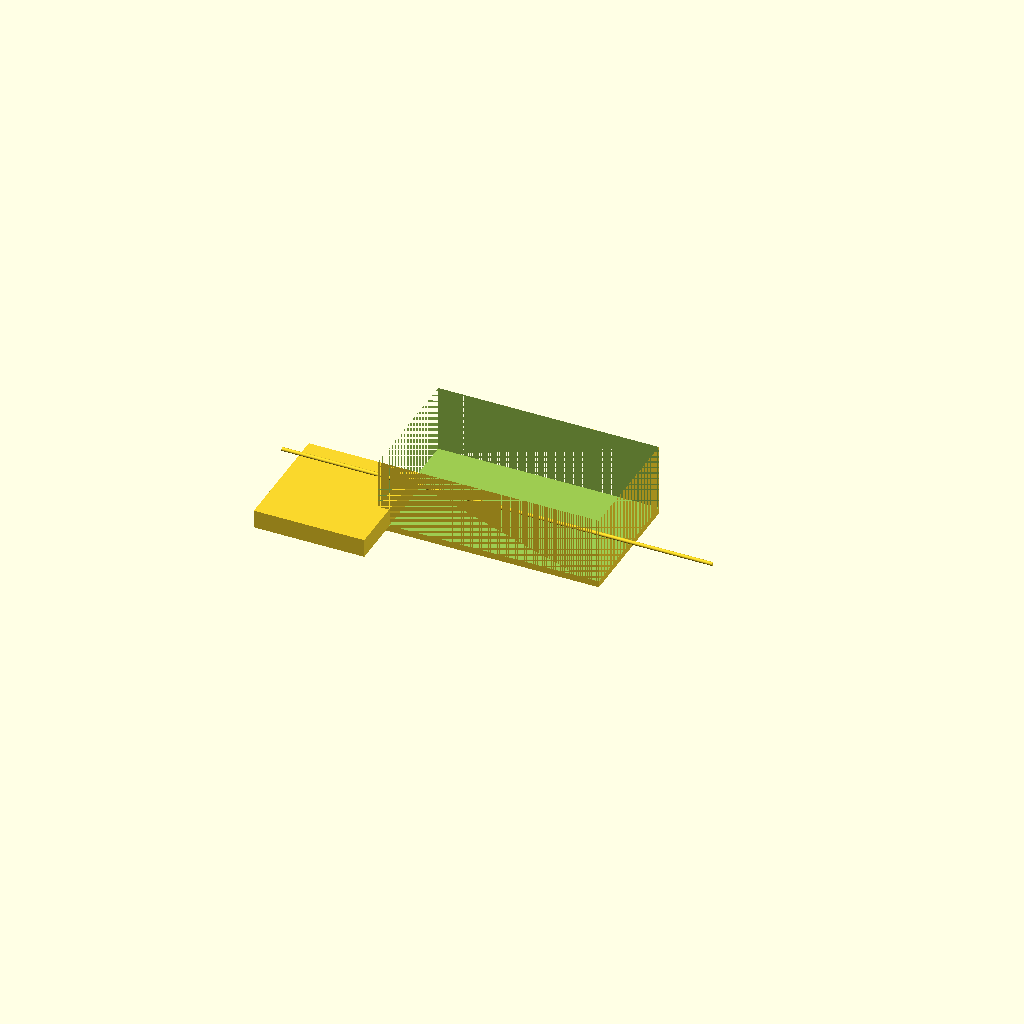
Cell 1: the model at its default parameters.
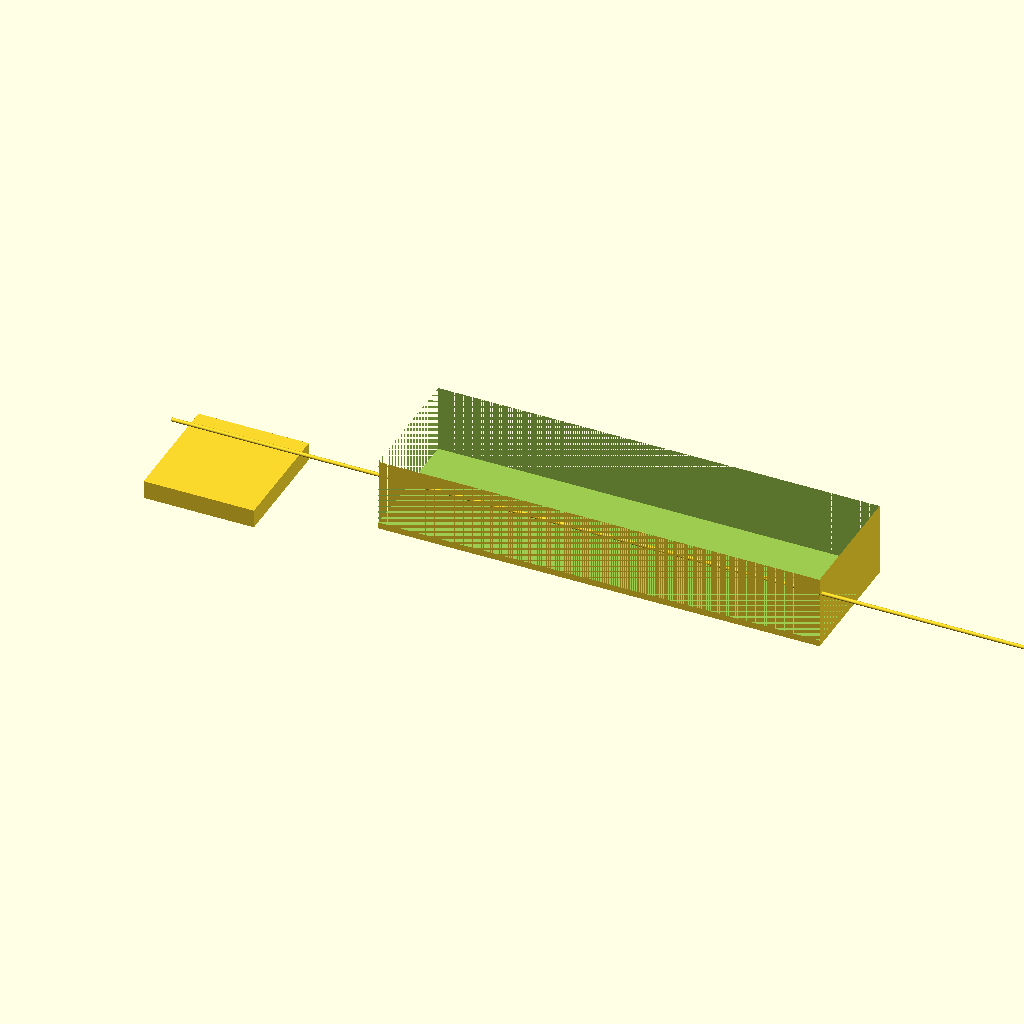
Cell 2 — tank_x set to 240, the other parameters unchanged.
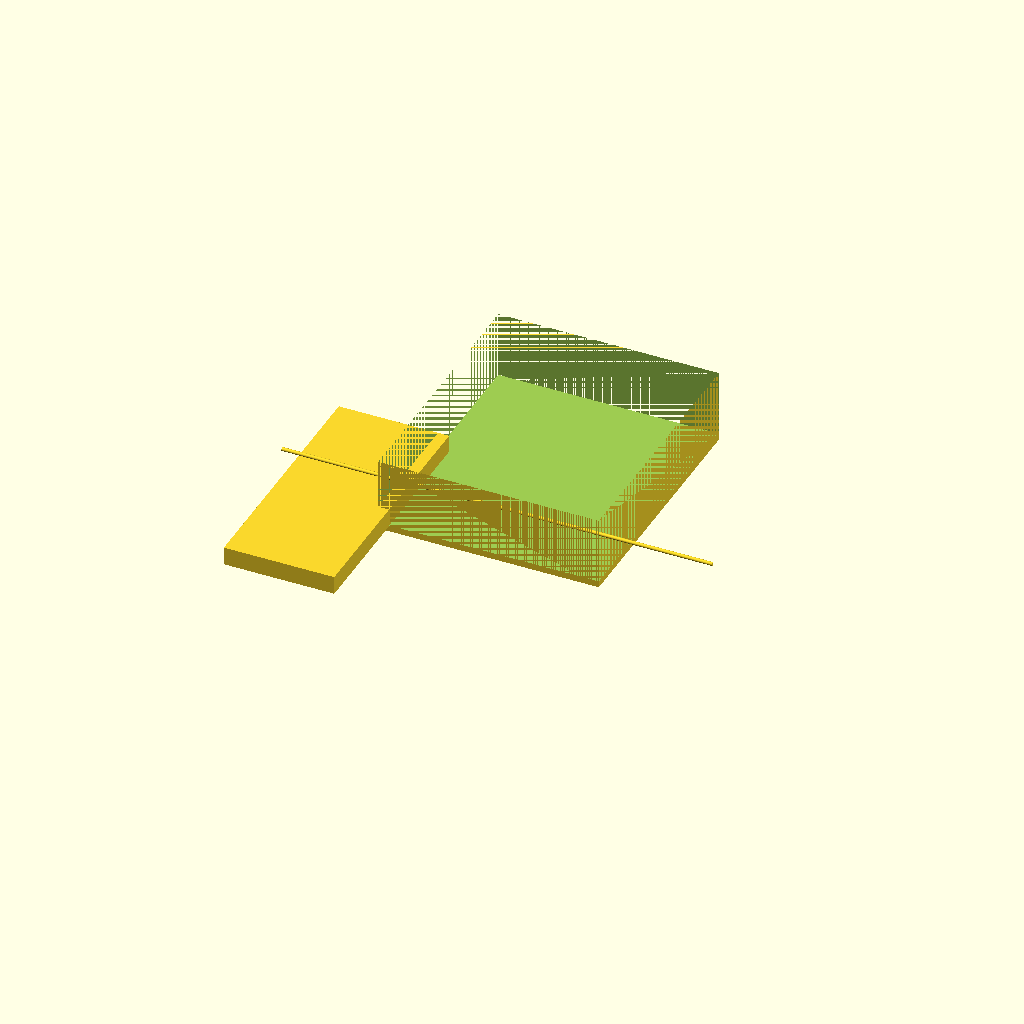
Cell 3: the same model with tank_y = 140.
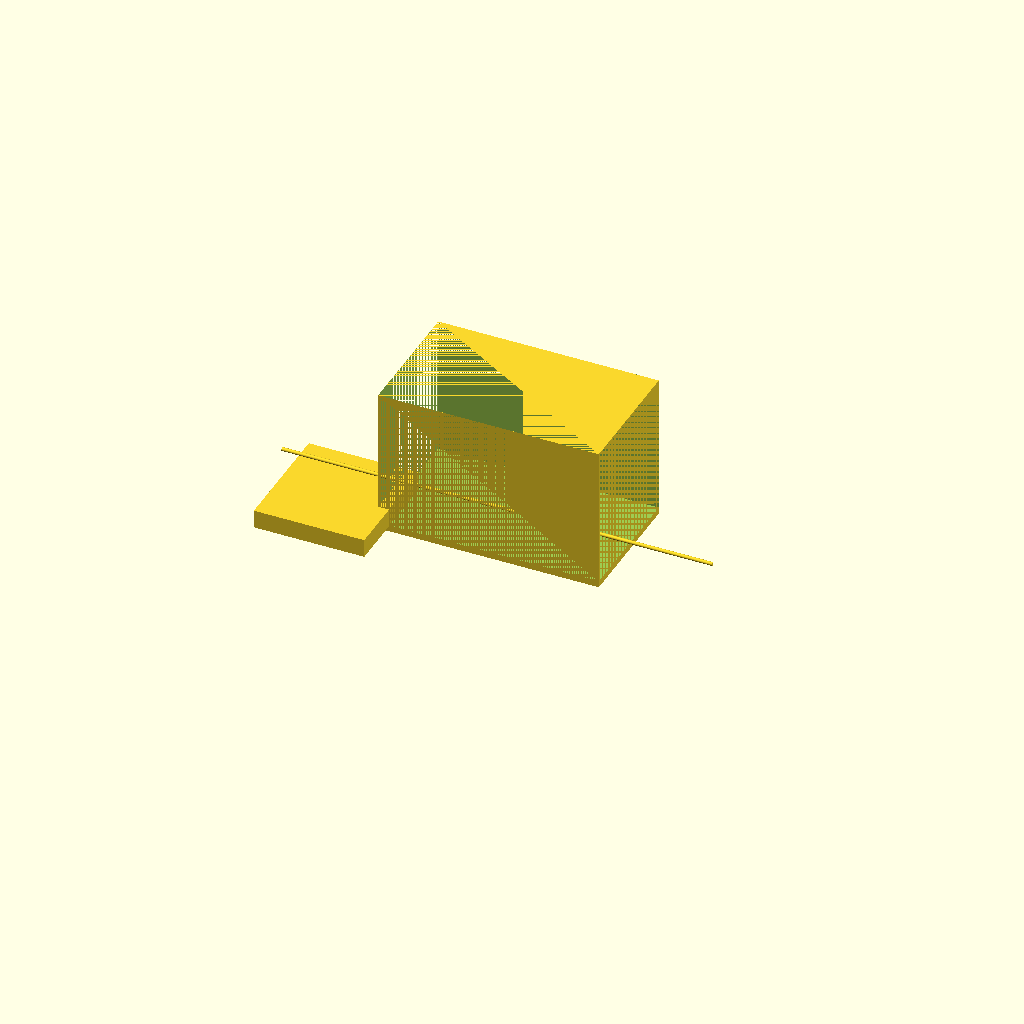
Cell 4: the same model with tank_z = 80.
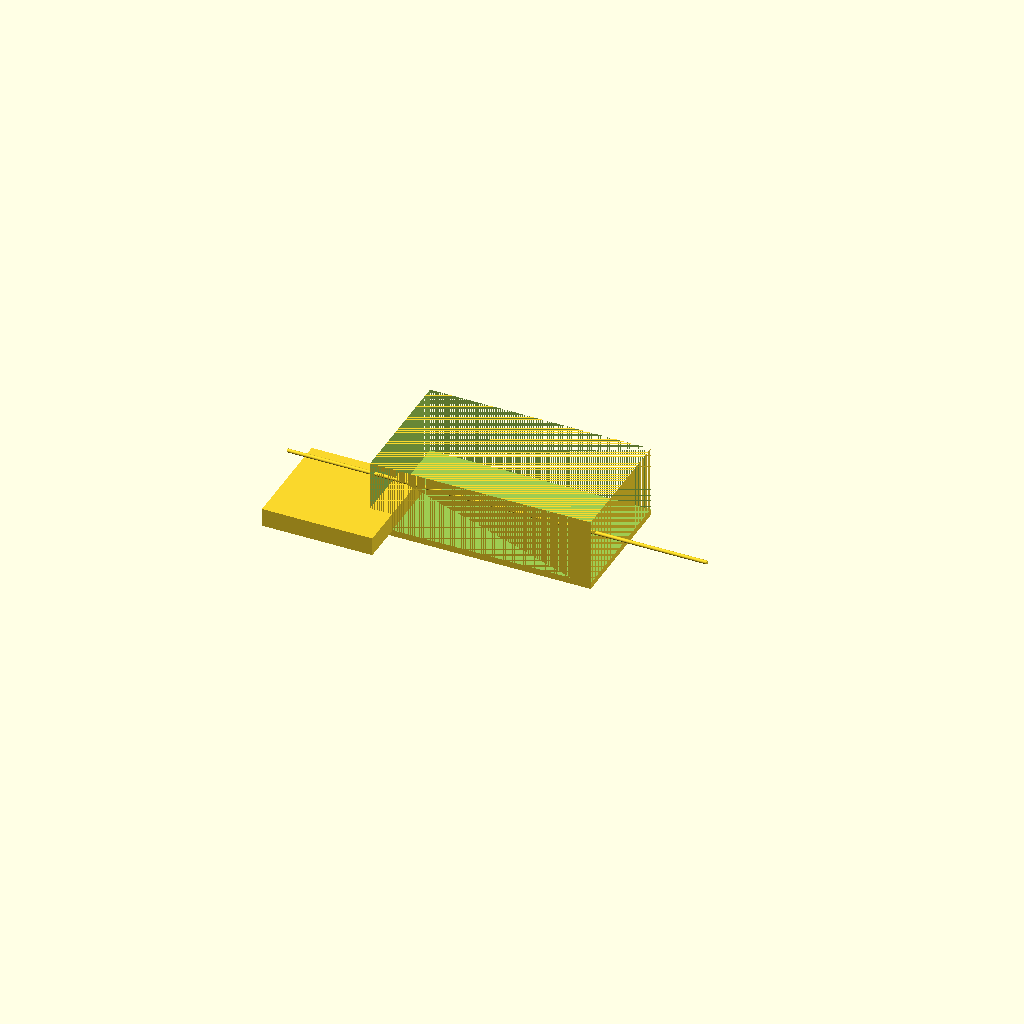
Cell 5: wall = 6 (everything else at default).
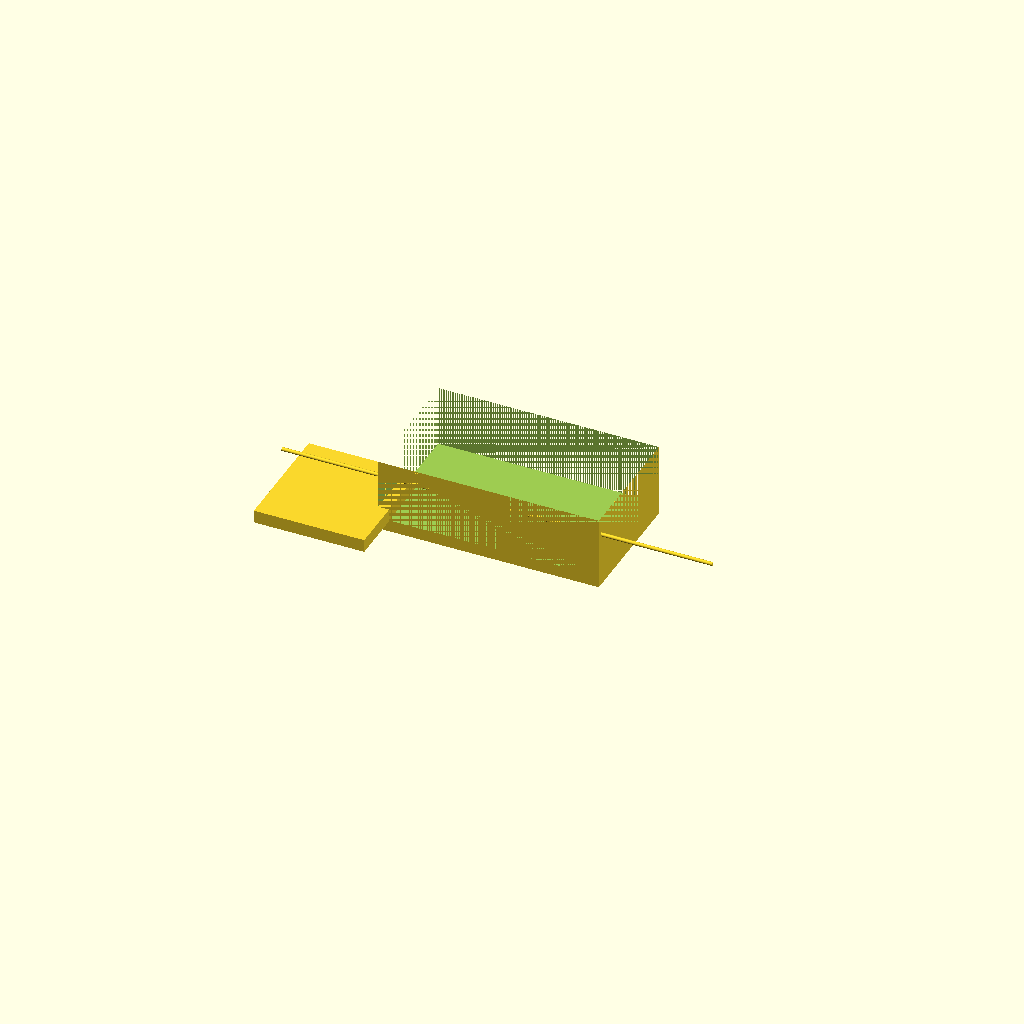
Cell 6: the same model with floor = 6.
All cells are drawn from one camera (rotation 55°, 0°, 25°, orthographic, colour scheme Cornfield), so only the parameter changes between them.
The OpenSCAD source (bench/results/gpu-v9-g7/code/scadcoder-v9/mini_gel_tank_s0_a0.scad):
// Mini horizontal gel-electrophoresis buffer tank
// Print orientation: base on XY plane, open top facing +Z

$fn = 64;

// ---- Tank dimensions ----
tank_x = 120;   // outer length in X
tank_y = 70;    // outer width in Y
tank_z = 40;    // outer height in Z
wall   = 3;     // wall thickness
floor  = 3;     // floor thickness

// ---- Platform dimensions ----
plat_len   = 60;   // platform length in X
plat_top_z = 13;   // platform top height (floor is at z = 3)

// ---- Electrode holes ----
hole_d = 2;    // hole diameter
hole_y = 0;    // hole Y position
hole_z = 30;   // hole Z position

// ---- Derived ----
inner_x = tank_x - 2 * wall;
inner_y = tank_y - 2 * wall;
inner_floor_z = floor;
eps = 0.5;     // cutter overshoot

module tank_body() {
    difference() {
        translate([-wall, -wall, 0])
            cube([tank_x, tank_y, tank_z]);
        // open top: remove everything above inner floor + eps
        translate([-wall, -wall, inner_floor_z + eps])
            cube([tank_x, tank_y, tank_z - inner_floor_z - eps + 0.01]);
    }
}

module platform() {
    // solid block from inner floor up to plat_top_z, centred in X, full Y
    translate([-inner_x / 2, -inner_y / 2, inner_floor_z])
        cube([plat_len, inner_y, plat_top_z - inner_floor_z]);
}

module electrode_holes() {
    for (sx = [-1, 1])
        translate([sx * (inner_x / 2 - eps), hole_y, hole_z])
            rotate([0, 90, 0])
                cylinder(d = hole_d, h = tank_x + 2 * eps);
}

union() {
    tank_body();
    platform();
    electrode_holes();
}
Parameter table extracted from the source (name, type, default, range or options):
tank_x: number, default 120
tank_y: number, default 70
tank_z: number, default 40
wall: number, default 3
floor: number, default 3
plat_len: number, default 60
plat_top_z: number, default 13
hole_d: number, default 2
hole_y: number, default 0
hole_z: number, default 30
eps: number, default 0.5
